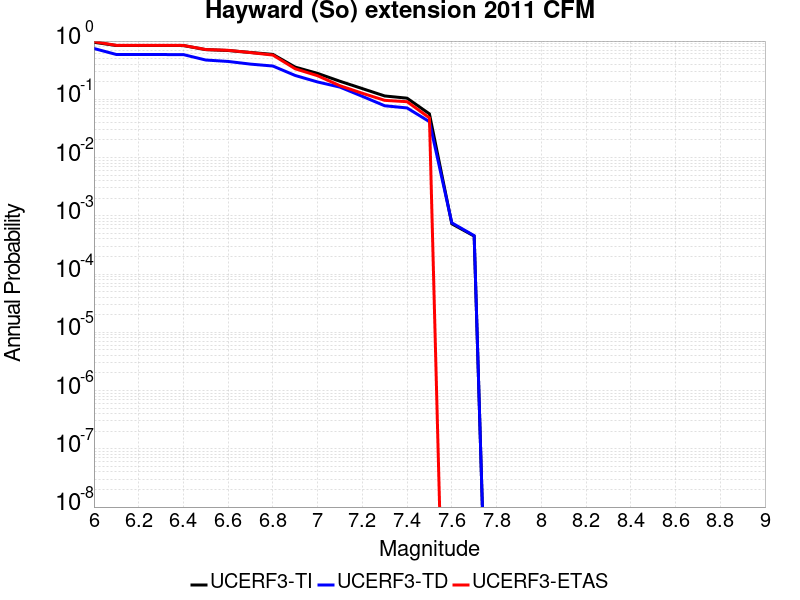

Values plotted in this chart, from the file beside it:
Magnitude, UCERF3-TI Prob, UCERF3-TD Prob, UCERF3-ETAS Prob
6.0, 0.953, 0.7454, 0.977
6.1, 0.8386, 0.5883, 0.844
6.2, 0.8386, 0.5883, 0.844
6.3, 0.8378, 0.5868, 0.844
6.4, 0.837, 0.5856, 0.841
6.5, 0.7131, 0.4725, 0.715
6.6, 0.6881, 0.4465, 0.694
6.7, 0.637, 0.4019, 0.634
6.8, 0.5905, 0.3727, 0.575
6.9, 0.357, 0.2565, 0.334
7.0, 0.2785, 0.1985, 0.254
7.1, 0.2041, 0.1619, 0.171
7.2, 0.1528, 0.1124, 0.127
7.3, 0.1141, 0.07748, 0.096
7.4, 0.1046, 0.07108, 0.091
7.5, 0.05624, 0.04128, 0.048
7.6, 7.2899484E-4, 7.576788E-4, 0.0
7.7, 4.484453E-4, 4.5627548E-4, 0.0
